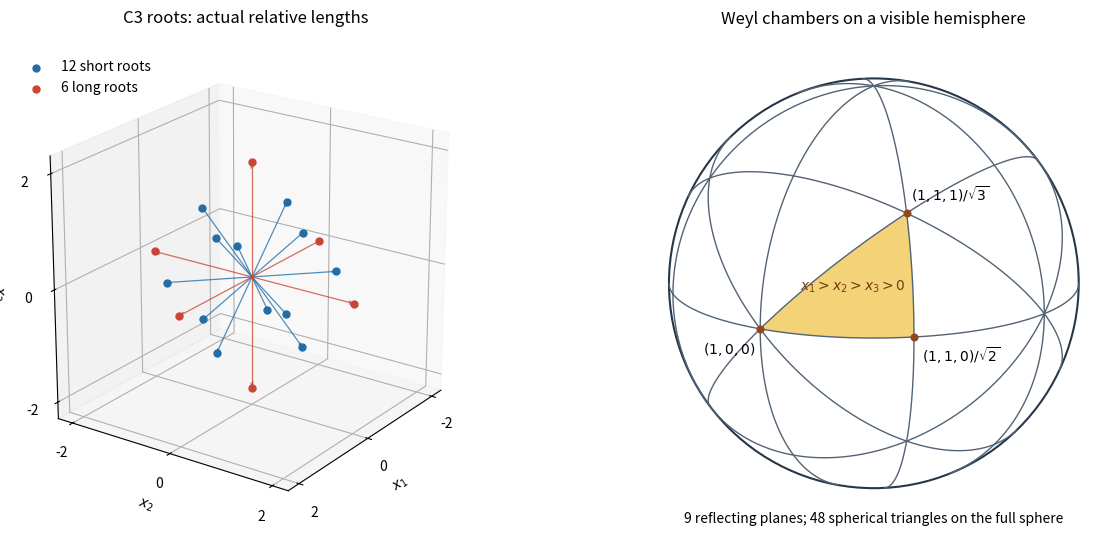

Here is the Python script that generated this plot:
"""Original C3 diagram. Tested Python 3.14.4, NumPy 2.3.5, Matplotlib 3.10.7.
Writes only paper-1-c3-roots-chambers.png in the current directory.
The caller's MPLCONFIGDIR is preserved; no environment mutation is needed.
"""
from itertools import combinations, product
import numpy as np
import matplotlib
matplotlib.use('Agg')
import matplotlib.pyplot as plt
from matplotlib.patches import Polygon, Circle

def unit(x):
    x=np.asarray(x,dtype=float)
    return x/np.linalg.norm(x)

E=np.eye(3)
long=np.array([2*s*E[i] for i in range(3) for s in (-1,1)])
short=np.array([s*E[i]+t*E[j] for i,j in combinations(range(3),2) for s,t in product((-1,1),repeat=2)])
fig=plt.figure(figsize=(12.4,6.2),dpi=100,facecolor='white')
ax=fig.add_subplot(121,projection='3d')
for roots,col,label in ((short,'#236da7','12 short roots'),(long,'#c94635','6 long roots')):
    ax.quiver(np.zeros(len(roots)),np.zeros(len(roots)),np.zeros(len(roots)),roots[:,0],roots[:,1],roots[:,2],color=col,alpha=.78,arrow_length_ratio=.055,linewidth=.9)
    ax.scatter(*roots.T,s=25,color=col,label=label,depthshade=False)
for i in range(3):
    p=2.22*E[i]
    # Coordinate axes already label directions; no crowded tip annotations.
ax.set(xlim=(-2.3,2.3),ylim=(-2.3,2.3),zlim=(-2.3,2.3),xlabel='$x_1$',ylabel='$x_2$',zlabel='$x_3$')
ax.set_box_aspect((1,1,1))
ax.view_init(elev=22,azim=35)
ax.set_xticks([-2,0,2]);ax.set_yticks([-2,0,2]);ax.set_zticks([-2,0,2])
ax.set_title('C3 roots: actual relative lengths',pad=18)
ax.legend(loc='upper left',frameon=False,fontsize=10)

bx=fig.add_subplot(122)
n=unit([3,2,1]);u=unit([-2,3,0]);v=np.cross(n,u)
def project(points):
    points=np.asarray(points)
    return np.stack((points@u,points@v),axis=-1)
verts=[E[0],unit([1,1,0]),unit([1,1,1])]
def arc(a,b,count=120):
    t=np.linspace(0,1,count)
    points=(1-t[:,None])*a+t[:,None]*b
    return points/np.linalg.norm(points,axis=1)[:,None]
boundary=np.concatenate([arc(verts[i],verts[(i+1)%3]) for i in range(3)])
bx.add_patch(Polygon(project(boundary),closed=True,facecolor='#f3ce69',edgecolor='none',alpha=.9))
# All nine reflecting planes; each great circle is drawn only on the visible hemisphere.
normals=list(E)+[E[i]+s*E[j] for i,j in combinations(range(3),2) for s in (-1,1)]
for normal in normals:
    normal=unit(normal)
    seed=E[np.argmin(abs(normal))]
    a=unit(np.cross(normal,seed));b=np.cross(normal,a)
    theta=np.linspace(0,2*np.pi,1600)
    pts=np.cos(theta)[:,None]*a+np.sin(theta)[:,None]*b
    p=project(pts)
    p[pts@n < -1e-8]=np.nan
    bx.plot(p[:,0],p[:,1],color='#526375',lw=1)
bx.add_patch(Circle((0,0),1,fill=False,edgecolor='#26374a',lw=1.5))
for point,label,offset in zip(verts,['$(1,0,0)$',r'$(1,1,0)/\sqrt{2}$',r'$(1,1,1)/\sqrt{3}$'],[(-.28,-.12),(.04,-.12),(.02,.06)]):
    x,y=project(point)
    bx.scatter(x,y,s=23,color='#92481e',zorder=6)
    bx.text(x+offset[0],y+offset[1],label,fontsize=10,zorder=7)
center=project(unit([3,2,1]))
bx.text(center[0]-.36,center[1]-.035,'$x_1>x_2>x_3>0$',fontsize=10,color='#773b12')
bx.set_aspect('equal');bx.set_xlim(-1.15,1.15);bx.set_ylim(-1.15,1.15);bx.axis('off')
bx.set_title('Weyl chambers on a visible hemisphere',pad=17)
bx.text(0,-1.17,'9 reflecting planes; 48 spherical triangles on the full sphere',ha='center',fontsize=10)
fig.subplots_adjust(left=.025,right=.98,top=.88,bottom=.12,wspace=.13)
fig.savefig('paper-1-c3-roots-chambers.png',dpi=100,facecolor='white',transparent=False)
plt.close(fig)
